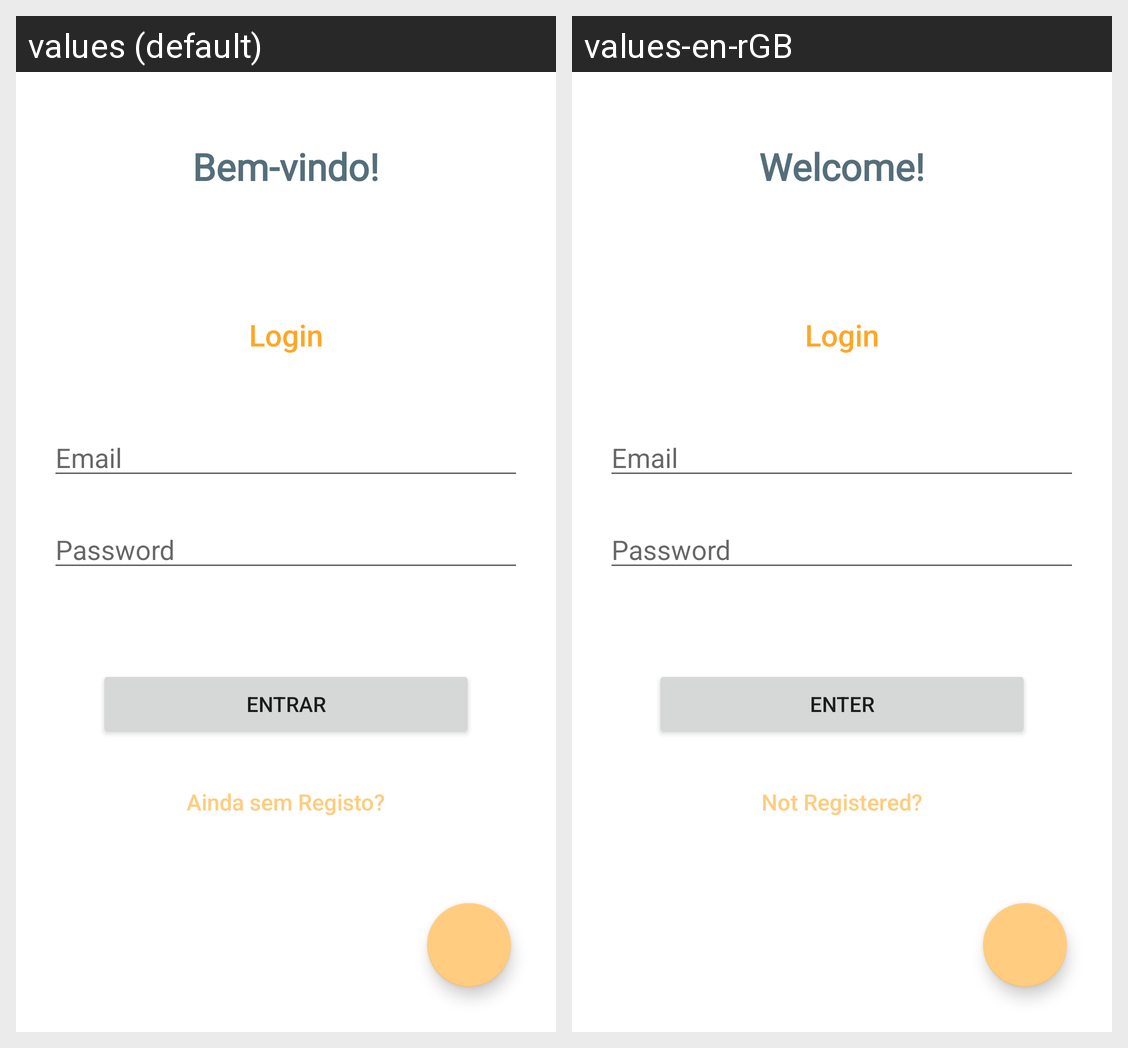

The Android screen above is rendered under two locales of the same app. Produce the string resources it draws, with the default and per-locale values.
Android screen res/layout/activity_main.xml rendered under 2 locales, left to right: values (default), values-en-rGB. Device: Nexus 5 (rendered at 1080×1920; each locale shown at half size, 540×960, under a caption strip naming it); theme Theme.CMApp.
Strings drawn on this screen, with the default value and each locale's value (text and hints the layout hard-codes, and strings that could not be matched under every locale, appear in the picture but are not listed):

welcome
  values: Bem-vindo!
  values-en-rGB: Welcome!

login
  values: Login
  values-en-rGB: Login

entrar
  values: Entrar
  values-en-rGB: Enter

linkRegisto
  values: Ainda sem Registo?
  values-en-rGB: Not Registered?
